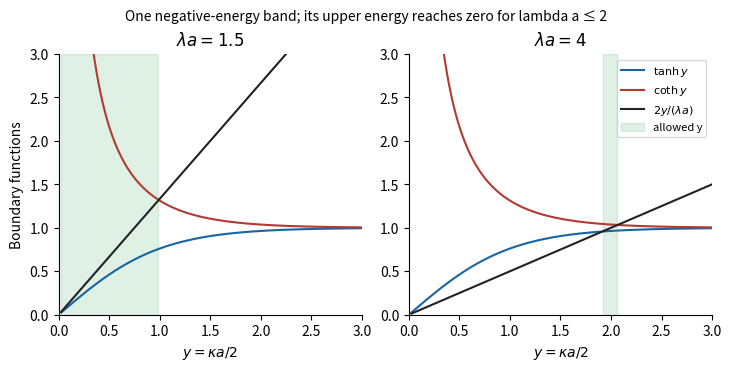

The script that saved this image:
import matplotlib
matplotlib.use('Agg')
import matplotlib.pyplot as plt
import numpy as np

fig, axes = plt.subplots(1, 2, figsize=(7.2, 3.6), dpi=100, layout='constrained')
y = np.linspace(0.025, 3, 900)
for ax, coupling in zip(axes, [1.5, 4.0]):
    line = 2*y/coupling
    low, high = np.tanh(y), 1/np.tanh(y)
    allowed = (line >= low) & (line <= high)
    ax.plot(y, low, label=r'$\tanh y$', color='#1765a4')
    ax.plot(y, high, label=r'$\coth y$', color='#b33a32')
    ax.plot(y, line, label=r'$2y/(\lambda a)$', color='#222222')
    ax.fill_between(y, 0, 3, where=allowed, color='#80c49a', alpha=0.25, label='allowed y')
    ax.set(xlim=(0, 3), ylim=(0, 3), xlabel=r'$y=\kappa a/2$', title=rf'$\lambda a={coupling:g}$')
    ax.spines[['top', 'right']].set_visible(False)
axes[0].set_ylabel('Boundary functions')
axes[1].legend(fontsize=8, loc='upper right')
fig.suptitle('One negative-energy band; its upper energy reaches zero for lambda a ≤ 2', fontsize=10)
fig.savefig('paper-3-delta-comb-bands.png', facecolor='white', transparent=False)
plt.close(fig)
